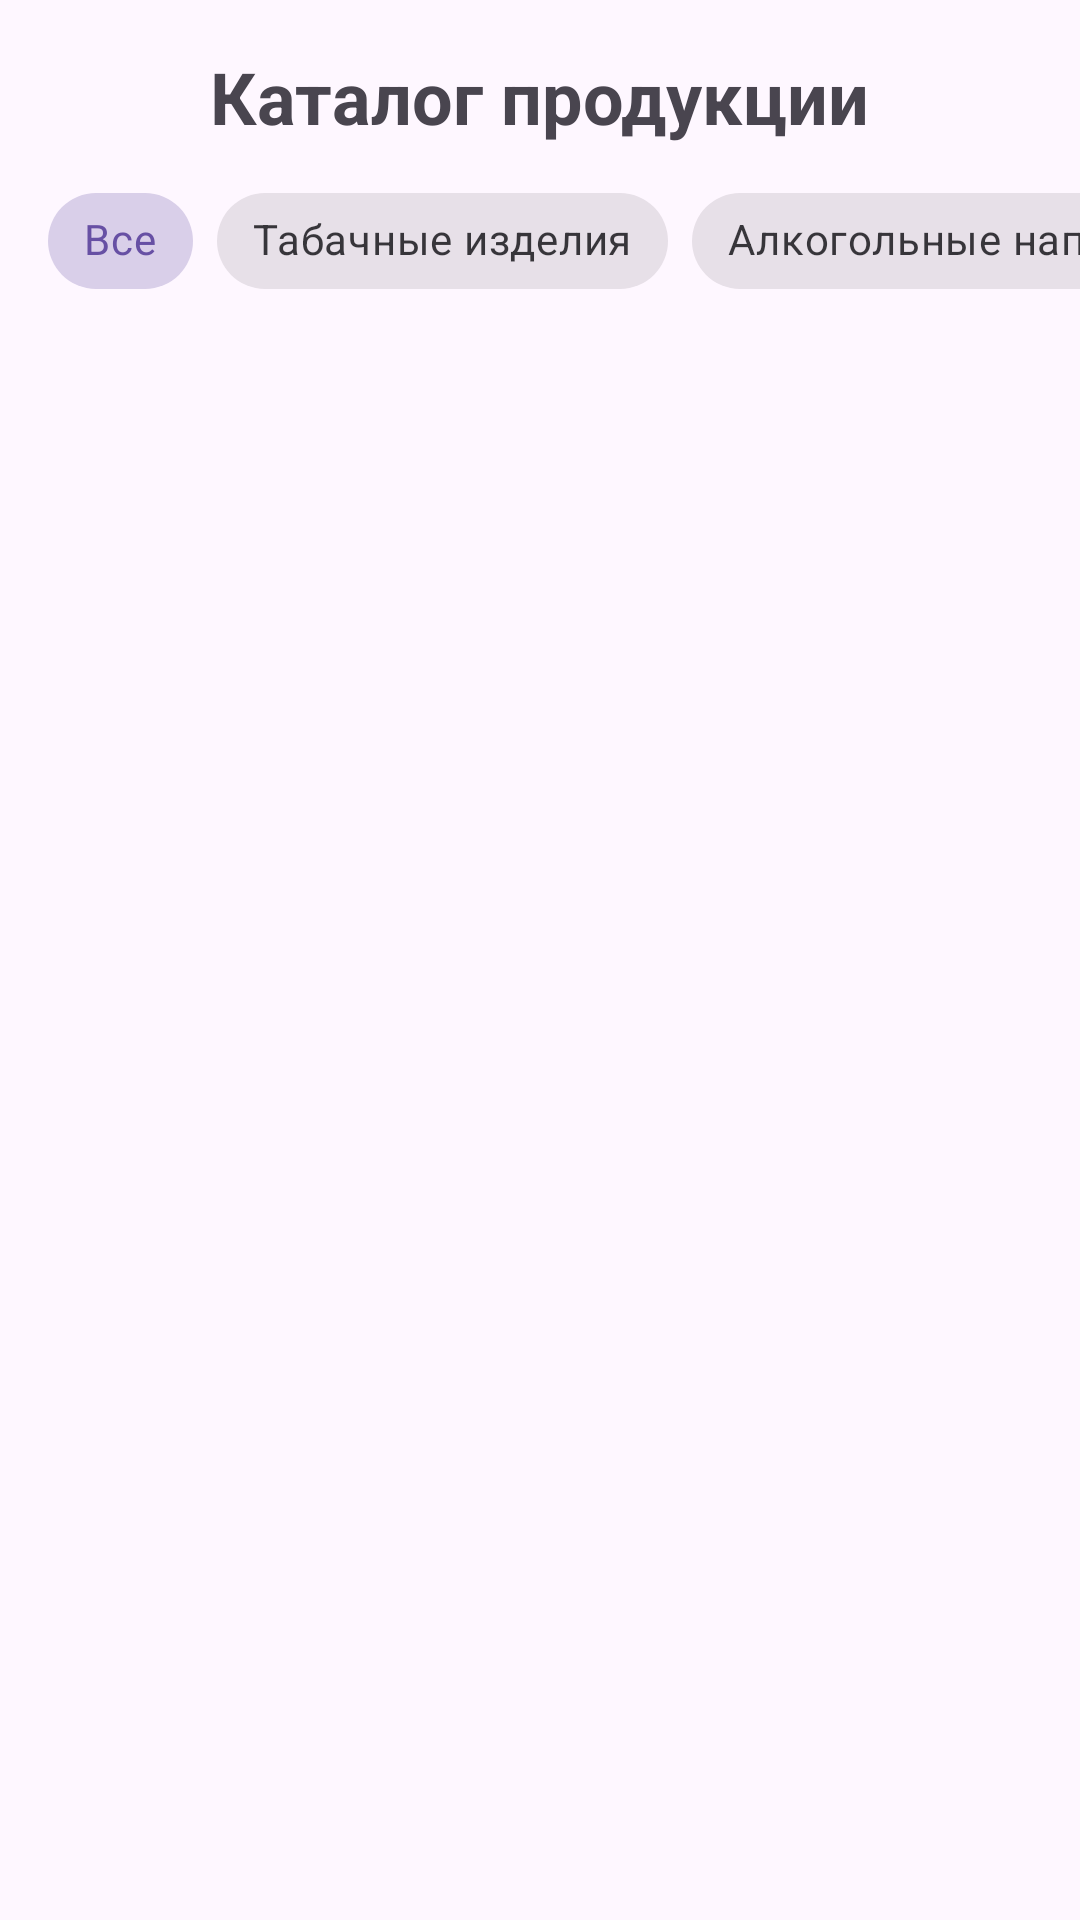

Write the Android layout XML for this screen, with the resource values it uses.
<!-- AndroidManifest.xml: application theme Theme.Tobaccoalcoholshop -->
<!-- res/layout/fragment_catalog.xml -->
<?xml version="1.0" encoding="utf-8"?>
<androidx.constraintlayout.widget.ConstraintLayout
    xmlns:android="http://schemas.android.com/apk/res/android"
    xmlns:app="http://schemas.android.com/apk/res-auto"
    android:layout_width="match_parent"
    android:layout_height="match_parent">

    <TextView
        android:id="@+id/titleTextView"
        android:layout_width="wrap_content"
        android:layout_height="wrap_content"
        android:layout_marginTop="16dp"
        android:text="Каталог продукции"
        android:textSize="24sp"
        android:textStyle="bold"
        app:layout_constraintEnd_toEndOf="parent"
        app:layout_constraintStart_toStartOf="parent"
        app:layout_constraintTop_toTopOf="parent" />

    <HorizontalScrollView
        android:id="@+id/filtersScrollView"
        android:layout_width="0dp"
        android:layout_height="wrap_content"
        android:layout_marginTop="8dp"
        android:scrollbars="none"
        app:layout_constraintEnd_toEndOf="parent"
        app:layout_constraintStart_toStartOf="parent"
        app:layout_constraintTop_toBottomOf="@+id/titleTextView">

        <com.google.android.material.chip.ChipGroup
            android:id="@+id/filterChipGroup"
            android:layout_width="wrap_content"
            android:layout_height="wrap_content"
            android:layout_marginStart="16dp"
            android:layout_marginEnd="16dp"
            app:singleSelection="true">

            <com.google.android.material.chip.Chip
                android:id="@+id/chipAll"
                style="@style/Widget.MaterialComponents.Chip.Choice"
                android:layout_width="wrap_content"
                android:layout_height="wrap_content"
                android:checked="true"
                android:text="Все" />

            <com.google.android.material.chip.Chip
                android:id="@+id/chipTobacco"
                style="@style/Widget.MaterialComponents.Chip.Choice"
                android:layout_width="wrap_content"
                android:layout_height="wrap_content"
                android:text="Табачные изделия" />

            <com.google.android.material.chip.Chip
                android:id="@+id/chipAlcohol"
                style="@style/Widget.MaterialComponents.Chip.Choice"
                android:layout_width="wrap_content"
                android:layout_height="wrap_content"
                android:text="Алкогольные напитки" />
        </com.google.android.material.chip.ChipGroup>
    </HorizontalScrollView>

    <androidx.recyclerview.widget.RecyclerView
        android:id="@+id/productsRecyclerView"
        android:layout_width="0dp"
        android:layout_height="0dp"
        android:layout_marginTop="8dp"
        app:layout_constraintBottom_toBottomOf="parent"
        app:layout_constraintEnd_toEndOf="parent"
        app:layout_constraintStart_toStartOf="parent"
        app:layout_constraintTop_toBottomOf="@+id/filtersScrollView" />

    <TextView
        android:id="@+id/emptyFilterResultTextView"
        android:layout_width="wrap_content"
        android:layout_height="wrap_content"
        android:text="Нет товаров, соответствующих фильтру"
        android:textSize="18sp"
        android:visibility="gone"
        app:layout_constraintBottom_toBottomOf="parent"
        app:layout_constraintEnd_toEndOf="parent"
        app:layout_constraintStart_toStartOf="parent"
        app:layout_constraintTop_toBottomOf="@+id/filtersScrollView" />

</androidx.constraintlayout.widget.ConstraintLayout>
<!-- resources referenced by this layout -->
<resources>
  <style name="Theme.Tobaccoalcoholshop" parent="Base.Theme.Tobaccoalcoholshop" />
  <style name="Base.Theme.Tobaccoalcoholshop" parent="Theme.Material3.DayNight.NoActionBar">
          
          
      </style>
</resources>
